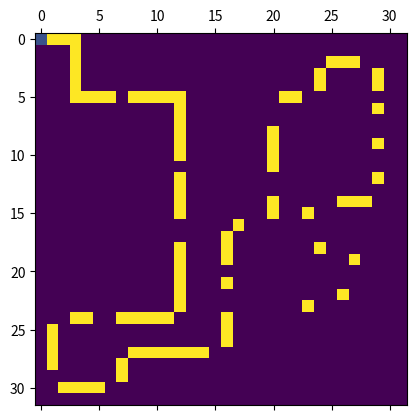

The matplotlib source for this figure:
#John Yang
#Santa Fe Trail environment

import numpy as np
import matplotlib.pyplot as plt

######  constants ############################################################
height = 32
width = 32

n_input = height * width      # input dimensionality i.e. game board size

up = 0                        # which direction are we facing
right = 1
down = 2
left = 3

pellet = 7.
blank = -1.

np.set_printoptions(threshold=np.inf)   # lets us print it all to screen

def get_maze():
    grid = np.zeros((width, height))

    for i in range(0, width):
        for j in range(0, height):
            grid[i][j] = blank
        
    return grid

#Easy test: set food pellets in a horizontal straight line
def set_food_inline(grid,width):
    line = np.full(width, pellet)
    grid[2] = line
    return grid

def set_sfe_trail(grid):
    grid[0,0] = pellet
    grid[0,1] = pellet
    grid[0,2] = pellet
    grid[0,3] = pellet

    grid[1,3] = pellet
    grid[2,3] = pellet
    grid[3,3] = pellet
    grid[4,3] = pellet
    grid[5,3] = pellet

    grid[5,4] = pellet
    grid[5,5] = pellet
    grid[5,6] = pellet

    grid[5,8] = pellet
    grid[5,9] = pellet
    grid[5,10] = pellet
    grid[5,11] = pellet
    grid[5,12] = pellet

    grid[6,12] = pellet
    grid[7,12] = pellet
    grid[8,12] = pellet
    grid[9,12] = pellet
    grid[10,12] = pellet

    grid[12,12] = pellet
    grid[13,12] = pellet
    grid[14,12] = pellet
    grid[15,12] = pellet

    grid[18,12] = pellet
    grid[19,12] = pellet
    grid[20,12] = pellet
    grid[21,12] = pellet
    grid[22,12] = pellet
    grid[23,12] = pellet

    grid[24,11] = pellet
    grid[24,10] = pellet
    grid[24,9] = pellet
    grid[24,8] = pellet
    grid[24,7] = pellet

    grid[24,4] = pellet
    grid[24,3] = pellet

    grid[25,1] = pellet
    grid[26,1] = pellet
    grid[27,1] = pellet
    grid[28,1] = pellet

    grid[30,2] = pellet
    grid[30,3] = pellet
    grid[30,4] = pellet
    grid[30,5] = pellet

    grid[29,7] = pellet
    grid[28,7] = pellet

    grid[27,8] = pellet
    grid[27,9] = pellet
    grid[27,10] = pellet
    grid[27,11] = pellet
    grid[27,12] = pellet
    grid[27,13] = pellet
    grid[27,14] = pellet

    grid[26,16] = pellet
    grid[25,16] = pellet
    grid[24,16] = pellet

    grid[21,16] = pellet

    grid[19,16] = pellet
    grid[18,16] = pellet
    grid[17,16] = pellet

    grid[16,17] = pellet

    grid[15,20] = pellet
    grid[14,20] = pellet

    grid[11,20] = pellet
    grid[10,20] = pellet
    grid[9,20] = pellet
    grid[8,20] = pellet

    grid[5,21] = pellet
    grid[5,22] = pellet

    grid[4,24] = pellet
    grid[3,24] = pellet

    grid[2,25] = pellet
    grid[2,26] = pellet
    grid[2,27] = pellet

    grid[3,29] = pellet
    grid[4,29] = pellet

    grid[6,29] = pellet

    grid[9,29] = pellet

    grid[12,29] = pellet

    grid[14,28] = pellet
    grid[14,27] = pellet
    grid[14,26] = pellet

    grid[15,23] = pellet

    grid[18,24] = pellet

    grid[19,27] = pellet

    grid[22,26] = pellet

    grid[23,23] = pellet
    return grid

#place ant into startin position
def set_ant(grid):
  d = 1

  r = np.argwhere(grid == pellet)
  grid[r[0,0],r[0,1]] = d
  
  return grid,r[0,0],r[0,1], d

def hi_score(grid):
  score = np.argwhere(grid == pellet)
  num_row, num_col = score.shape
  
  return num_row

# SantaFe rules say look at next block in the direction we are currently facing
# peak to see if food is there?
def check_for_food(r, c, d, grid):

  food = 0        # don't know if food, take a peak

  if d == up:
    if r > 0:  
      food = grid[r-1,c]
      return food

  if d == right:
    if c < (width-1):  
      food = grid[r,c+1]
      return food

  if d == down:
    if r < (height-1):  
      food = grid[r+1,c]
      return food

  if d == left:
    if c > 0:   
      food = grid[r,c-1]
      return food
  
  return np.array([-1.0]) 

def move_ant(r, c, d, grid):
    if d == 0:                              # move up
        if r > 0:
            grid[r,c] = blank
            r = r-1
            grid[r,c] = d
            return grid,r,c
        else: 
            grid[r,c] = d
            return grid,r,c
    elif d == 1:                            # move right
        if c < (width-1):           # check if move still inside array edges
            grid[r,c] = blank
            c = c+1
            grid[r,c] = d
            return grid,r,c
        else:                   # else stay put
            grid[r,c] = d
            return grid,r,c
    elif d == 2:                            # move down
        if r < (height-1): 
            grid[r,c] = blank
            r = r+1
            grid[r,c] = d
            return grid,r,c
        else: 
            grid[r,c] = d
            return grid,r,c
    elif d == 3:                            # move left
        if c > 0: 
            grid[r,c] = blank
            c = c-1
            grid[r,c] = d
            return grid,r,c        
        else: 
            grid[r,c] = d
            return grid,r,c


def get_direction(d):
    if d == 0: return "up"
    if d == 1: return "right"
    if d == 2: return "down"
    if d == 3: return "left"

#output data after recieving data from reservoir
#this function will change ant direction or move it
def input_res(r,c,d,move,maze):
  #go forward
  if move == 0:
    m,r,c = move_ant(r,c,d,maze)
    return r,c,d,maze
  
  #turn right
  if move == 1 and d < 3:
    ant = maze[r,c]
    print("ant rc: ",ant)
    ant = ant + 1
    print("ant",ant)
    maze[r,c] = ant
    d = ant
  elif move == 1 and d >= 3:
    maze[r,c] = 0
    d = maze[r,c]
  #turn left
  elif move == 2 and d > 0:
    ant = maze[r,c]
    print("ant rc: ",ant)
    ant = ant - 1
    print("ant",ant)
    maze[r,c] = ant
    d = ant
  elif move == 2 and d ==0:
    maze[r,c] = 3
    d = maze[r,c]
  else:
    print()
  
  d = int(d)
  return r,c,d,maze

def check_finish(maze):
  check = np.argwhere(maze == pellet)
  if check.size == 0:
    return 1
  
  return 0

m = get_maze()
m = set_sfe_trail(m)
m, r, c, d= set_ant(m)

print("THIS IS STARTING MAZE",'\n')
print("Ant position: ", r , " ", c)
plt.matshow(m)
plt.show()

print(np.count_nonzero(m == pellet))
